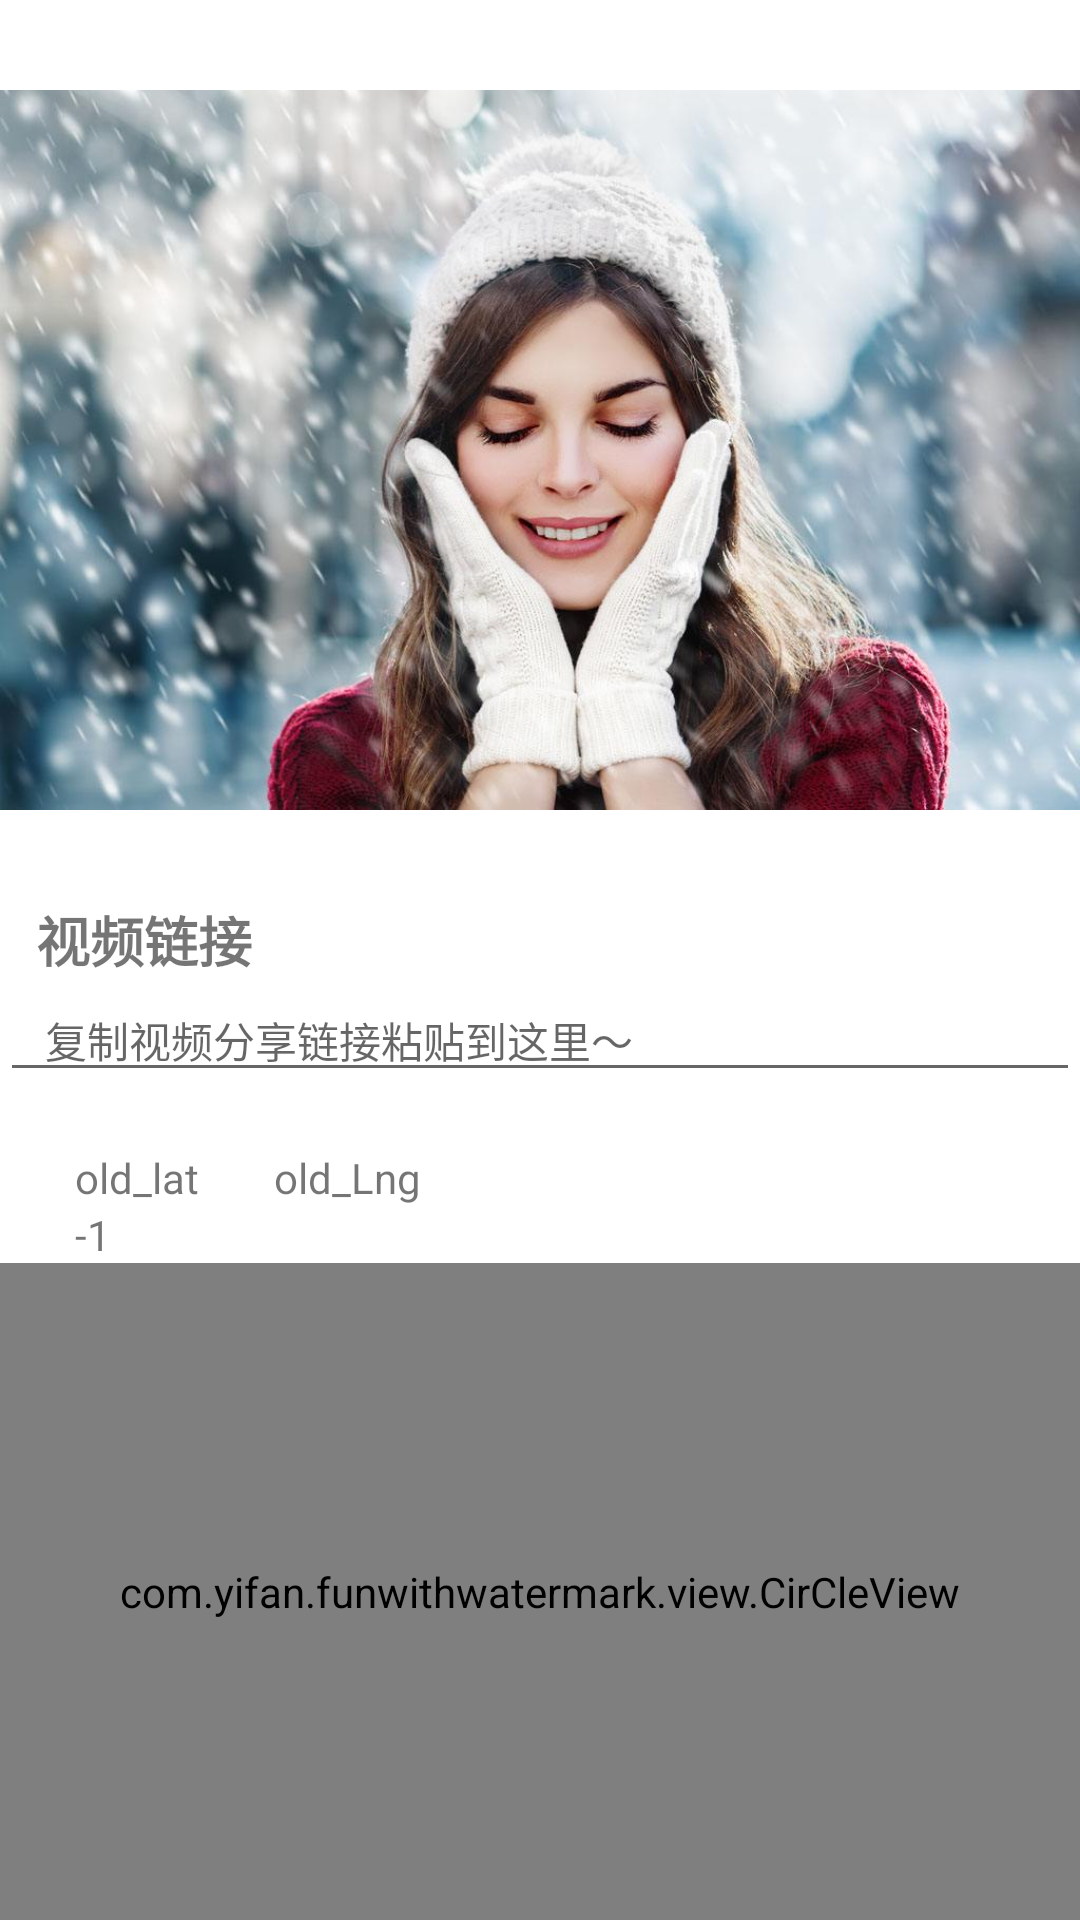

Here is an Android app screen rendered from its layout file. Give the layout XML and the strings, colors and styles it references.
<!-- AndroidManifest.xml: application theme AppTheme -->
<!-- res/layout/activity_main.xml -->
<?xml version="1.0" encoding="utf-8"?>
<LinearLayout xmlns:android="http://schemas.android.com/apk/res/android"
    xmlns:app="http://schemas.android.com/apk/res-auto"
    xmlns:tools="http://schemas.android.com/tools"
    android:layout_width="match_parent"
    android:layout_height="match_parent"
    android:orientation="vertical"
    tools:context=".module.main.MainActivity">

    <ImageView
        android:layout_width="wrap_content"
        android:layout_height="300dp"
        android:src="@drawable/top" />

    <TextView
        android:layout_width="wrap_content"
        android:layout_height="wrap_content"
        android:layout_marginLeft="12dp"
        android:text="@string/video_link"
        android:textSize="18sp"
        android:textStyle="bold" />

    <EditText
        android:id="@+id/ed_video_link"
        android:layout_width="match_parent"
        android:layout_height="wrap_content"
        android:hint="@string/hint_link_msg"
        android:paddingLeft="15dp"
        android:textSize="14sp" />

    <RelativeLayout
        android:layout_width="wrap_content"
        android:layout_height="wrap_content">

        <TextView
            android:id="@+id/lat"
            android:layout_marginTop="@dimen/permission_dp_10"
            android:layout_marginLeft="25dp"
            android:layout_width="wrap_content"
            android:layout_height="wrap_content"/>

        <TextView
            android:id="@+id/Lng"
            android:layout_marginLeft="25dp"
            android:layout_marginTop="@dimen/permission_dp_10"
            android:layout_toRightOf="@+id/lat"
            android:layout_width="wrap_content"
            android:layout_height="wrap_content"/>

        <TextView
            android:id="@+id/old_lat"
            android:layout_marginTop="@dimen/permission_dp_10"
            android:layout_marginLeft="25dp"
            android:layout_below="@+id/lat"
            android:text="old_lat"
            android:layout_width="wrap_content"
            android:layout_height="wrap_content"/>

        <TextView
            android:id="@+id/old_Lng"
            android:layout_marginLeft="25dp"
            android:text="old_Lng"
            android:layout_below="@+id/Lng"
            android:layout_marginTop="@dimen/permission_dp_10"
            android:layout_toRightOf="@+id/old_lat"
            android:layout_width="wrap_content"
            android:layout_height="wrap_content"/>

        <TextView
            android:id="@+id/cnt"
            android:layout_marginTop="@dimen/permission_dp_10"
            android:layout_marginLeft="25dp"
            android:layout_below="@+id/old_lat"
            android:text="-1"
            android:layout_width="wrap_content"
            android:layout_height="wrap_content"/>


        <Button
            android:id="@+id/btn_del_video"
            android:layout_width="wrap_content"
            android:layout_height="wrap_content"
            android:layout_marginTop="25dp"
            android:layout_marginRight="25dp"
            android:layout_alignParentRight="true"
            android:text="@string/delete_water_mark"
            android:visibility="gone"/>
        <TextView
            android:id="@+id/tv_model"
            android:layout_width="wrap_content"
            android:layout_height="wrap_content"/>
    </RelativeLayout>





    <com.yifan.funwithwatermark.view.CirCleView
        android:layout_width="match_parent"
        android:layout_height="match_parent"/>

</LinearLayout>
<!-- resources referenced by this layout -->
<resources>
  <!-- drawable top: jpeg bitmap (drawable, 81160 bytes) -->
  <string name="hint_link_msg">复制视频分享链接粘贴到这里～</string>
  <string name="video_link">视频链接</string>
  <style name="AppTheme" parent="Theme.AppCompat.Light.NoActionBar">
          
          <item name="colorPrimary">@color/colorAppTheme</item>
          
          <item name="colorPrimaryDark">@color/colorAppTheme</item>
          <item name="colorAccent">@color/colorAccent</item>
          <item name="android:windowBackground">@color/colorAppTheme</item>
      </style>
  <color name="colorAppTheme">#FFFFFF</color>
  <color name="colorAccent">#D81B60</color>
</resources>
